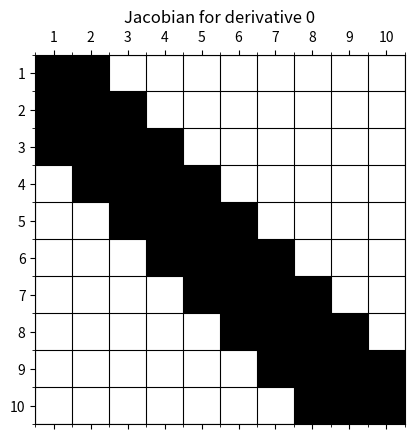
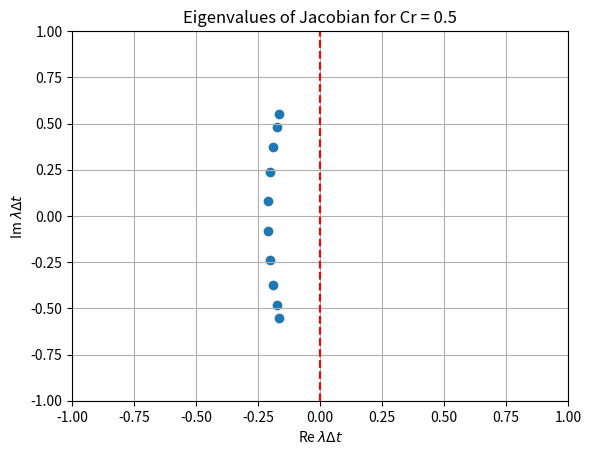

Reproduce these figures in Python, in order.
import numpy as np
import math
import matplotlib.pyplot as plt
from typing import List
import scipy.sparse as sps
import sympy as sp
import numpy as np
from typing import List
import numpy as np
from scipy.linalg import toeplitz


def fdcoeff_1d_general(x: List[float], x0: float):
    """
    Computes coefficients of one-dimensional finite difference schemes on an even stencil.
    """
    r = len(x)
    dx0 = np.min(np.diff(x))
    #dx0 = 1
    x = x / dx0
    x0 = x0 / dx0
    M = np.zeros((r, r))
    for i in range(r):
        for j in range(r):
            M[i, j] = (x[i] - x0)**j / math.factorial(j)

    # Inversing M
    A = np.linalg.inv(M)
    
    # Scaling
    for i in range(r):
        A[i, :] = A[i, :] / dx0**i

    return A

def FDmatrix(x: List[float], x0: float, extras: int = 2):
    """
    Computes coefficients of one-dimensional finite difference schemes on an even stencil.
    """
    r = len(x)
    dx0 = np.min(np.diff(x))
    #dx0 = 1
    x = x / dx0
    x0 = x0 / dx0
    M = np.zeros((r, r))
    M2 = np.zeros((r, r + extras))
    for i in range(r):
        for j in range(r):
            M[i, j] = (x[i] - x0)**j / math.factorial(j)

    for i in range(r):
        for j in range(r + extras):
            M2[i, j] = (x[i] - x0)**j / math.factorial(j)

    return M, M2
    
def get_stencil_1d(x: List[float], x0: float, der: int):
    c = fdcoeff_1d_general(x, x0)
    cder = c[der, :]
    print("Coefficients for derivative", der)
    print([sp.nsimplify(n) for n in cder])
    print("The approximation is given by:")
    print(f"f^{der} = 1/dx^{der} * ({' + '.join([f'{sp.nsimplify(cder[i])}*f_(i+{xi+0.5})' for i, xi in enumerate(x)])})")
    return cder

def get_leading_truncation_error_1d(x: List[float], x0: float, der: int):
    extras = 2
    fE = np.zeros(len(x) + extras)
    fE[der] = 1
    m, m2 = FDmatrix(x, x0, extras)
    c = np.linalg.inv(m)
    fder = c[der, :]
    n = len(x)
    fFD = np.zeros(n + extras)
    for i in range(n):
        fFD += fder[i] * m2[i, :]
    
    e = fE - fFD

    e_index = np.nonzero(e)[0]
    # Get the leading term
    e_index = e_index[0]
    print("The error vector is:")
    print([sp.nsimplify(n) for n in e])
    print("The leading truncation error term for derivative", der, "is:")
    print(f"e = {sp.nsimplify(e[e_index])} * dx^{int(e_index-der)} *f_i^{len(x)}")
    return e[e_index]

def get_east_minus_west_1d(x: List[float], x0: float, der: int, _print = True):
    c = fdcoeff_1d_general(x, x0)
    fd = c[der, :].tolist()
    fde = [0] + fd
    fdw = fd + [0]
    x_ew = x.copy()
    x_ew.append(x[-1] + 1)
    fdew = np.array(fde) - np.array(fdw)
    if _print:
        print("The east minus west difference for derivative", der, "is:")
        print([sp.nsimplify(n) for n in fdew])
        print("The approximation is given by:")
        print(f"f_ew^{der} = 1/dx^{der} * ({' + '.join([f'{sp.nsimplify(fdew[i])}*f_(i+{xi-0.5})' for i, xi in enumerate(x_ew)])})")
    return fdew

def get_J_backup(x: List[float], x0: float, der: int):
    # Backup see practice exam 2
    N = 10
    dx = 1 / N
    x = [i * dx + dx / 2 for i in range(N)]
    f = get_east_minus_west_1d(x, x0, der)
    c = np.zeros(N)
    c[0] = 3
    c[1] = -7
    c[2] = 1
    c[N - 1] = 3
    r = np.zeros(N)
    r[0] = 3
    r[1] = 3
    r[N - 2] = 1
    r[N - 1] = -7
    J = -1 / (8 * dx) * toeplitz(c, r)
    return J

def get_stability_from_matrix(x, x0, der, N, dt, periodic = True, plot = True):
    J = np.zeros((N, N))
    c = get_east_minus_west_1d(x, x0, der, _print=False)
    dx = 1 / N

    _x = np.array([x[0]-1] + x)+0.5
    a = int(np.abs(np.min(_x-x0))) # Nb maybe be a bit careful with this
    b = int(np.abs(np.max(_x-x0))) # Nb maybe be a bit careful with this
    r = len(x) + 1

    #################### CHANGE THIS ACCORDING TO PROBLEM #####################
    # Modify the c vector to the correct values e.g. a-variables can be imposed
    c = c.copy()*(-1/dx)
    ###########################################################################
    if periodic:
        for i in range(N):
            if i < a:
                p = np.arange(i - a, i + b + 1) # Periodic boundary condition
            elif i > N - b - 1:
                p = np.arange(i - a, i + b + 1)
                p[-1] = p[-1] - N  # Periodic boundary condition
            else:
                p = np.arange(i - a, i + b + 1)
            J[i, p] = c / dx**der

    else:
        # Nb maybe be a bit careful with this. 
        # The index of non-zero elements should be correct, but the values must be inserted
        # the c vector is 
        for i in range(N):
            if i < a:
                p = np.arange(0, i + b + 1)
                J[i, p] = c[-len(p):] / dx**der
            elif i > N - b - 1:
                p = np.arange(i - a, N)
                J[i, p] = c[:len(p)] / dx**der
            else:
                p = np.arange(i - a, i + b + 1)
                J[i, p] = c / dx**der
   
    eig = np.linalg.eigvals(J) * dt
    # Check for stability
    if 1 + np.max(np.abs(eig)) > 1:
        print(f"Unstable for Cr = {Cr}")
    else:
        print(f"Stable for Cr = {Cr}")

    if plot:
        # Show position of values using spy
        plt.figure()
        plt.title(f"Jacobian for derivative {der}")
        plt.spy(J)
        # Change the ticks to start from 1
        plt.xticks(np.arange(0, N, 1), np.arange(1, N+1, 1))
        plt.yticks(np.arange(0, N, 1), np.arange(1, N+1, 1))
        # Add minor ticks. They should be at the half points
        plt.gca().set_xticks(np.arange(-.5, N, 1), minor=True)
        plt.gca().set_yticks(np.arange(-.5, N, 1), minor=True)
        # add grid for the minor ticks
        plt.grid(which='minor', color='k', linestyle='-')
        # Shown the values for each element using sp.nsimplify
        if False:
            for i in range(N):
                for j in range(N):
                    plt.text(j, i, sp.nsimplify(J[i, j]), ha='center', va='center', color='r')


        # Show eigenvalues
        plt.figure()
        plt.title(f"Eigenvalues of Jacobian for Cr = {Cr}")
        plt.axvline(x=0, color='r', linestyle='--', label="Midtpoint rule limit")
        plt.scatter(eig.real, eig.imag, label="Eigenvalues")
        plt.xlabel(r"Re $\lambda \Delta t$")
        plt.ylabel(r"Im $\lambda \Delta t$")
        plt.xlim(-1, 1)
        plt.ylim(-1, 1)
        plt.grid()
    

    return J

if __name__ == "__main__":
    ders = [0]
    x = [-1.5, -0.5, 0.5]
    # x = [-1.5, -0.5, 0.5, 1.5]
    x0 = 0
    periodic = False
    for der in ders:
        print("\n")
        M, M2 = FDmatrix(x, x0)
        print("-------------- Stencil for derivative", der, " --------------")
        get_stencil_1d(x, x0, der)
        print("------ Leading truncation error for derivative", der, "------")
        get_leading_truncation_error_1d(x, x0, der)
        print("----- East minus West difference for derivative", der, "-----")
        get_east_minus_west_1d(x, x0, der)
        if True:
            print("---------------- Stability analysis", der, " ----------------")
            N = 10
            Cr = 0.5
            dt = Cr * 1 / N
            get_stability_from_matrix(x, x0, der, N, dt, periodic)
        print("\n")
    
    stop = True
    plt.show()    
    
